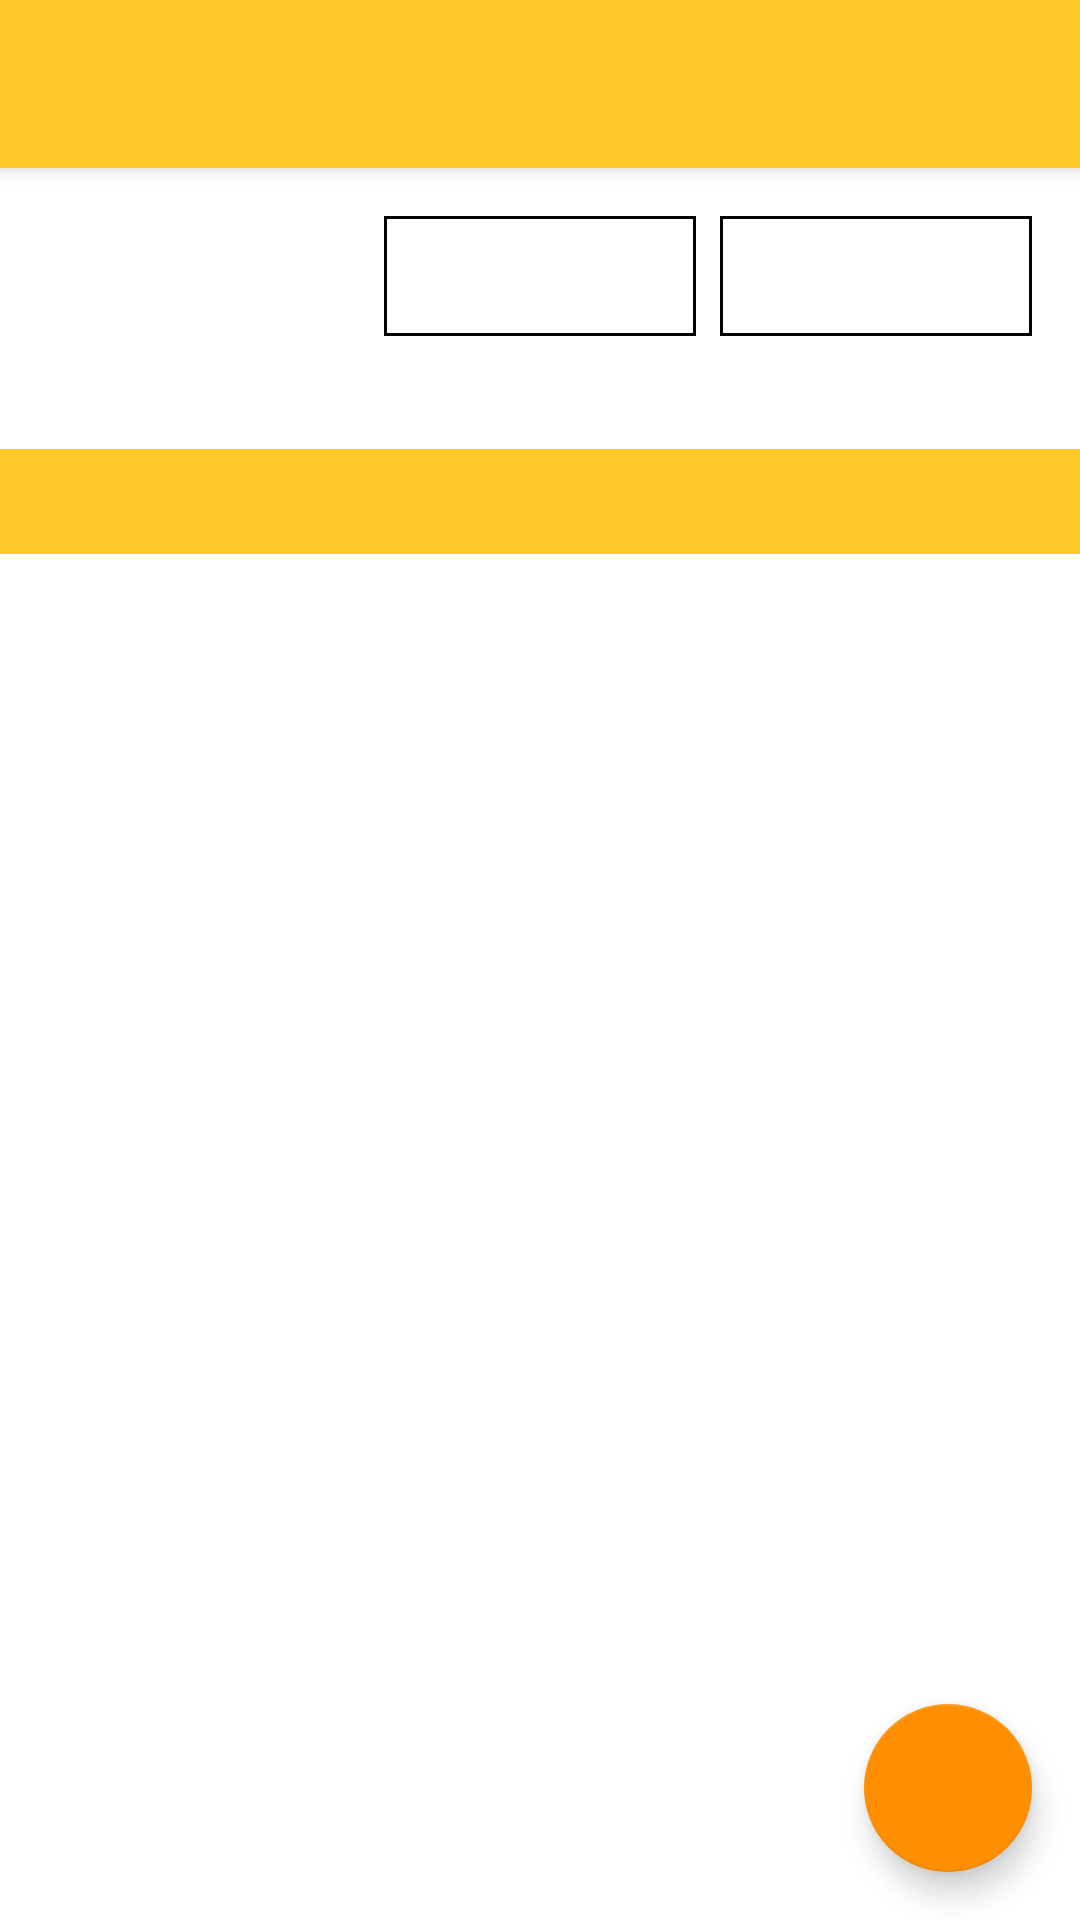

Layout XML and referenced resources for this Android screen:
<!-- AndroidManifest.xml: application theme Theme.Canvart -->
<!-- res/layout/fragment_challenge_show_portrait.xml -->
<?xml version="1.0" encoding="utf-8"?>
<layout xmlns:android="http://schemas.android.com/apk/res/android"
    xmlns:app="http://schemas.android.com/apk/res-auto"
    android:background="@color/white"
    xmlns:tools="http://schemas.android.com/tools">

    <data>
        <variable
            name="vm"
            type="com.example.canvart.ui.challenges.challengeShowPortrait.ChallengeShowPortraitViewModel" />
    </data>

    <androidx.constraintlayout.widget.ConstraintLayout
        android:layout_width="match_parent"
        android:layout_height="match_parent"
        android:animateLayoutChanges="true"
        tools:context=".ui.challenges.challengeShowImage.ChallengeShowPortraitFragment">

        <androidx.appcompat.widget.Toolbar
            android:id="@+id/toolbar"
            android:layout_width="match_parent"
            android:layout_height="?attr/actionBarSize"
            android:background="?attr/colorPrimary"
            android:elevation="4dp"
            android:textAlignment="center"
            android:theme="@style/Theme.Canvart"
            app:layout_constraintTop_toTopOf="parent"
            app:popupTheme="@style/Theme.Canvart" />

        <TextView
            android:id="@+id/lblChallengeDifficultyDone"
            android:layout_width="0dp"
            android:layout_height="40dp"
            android:gravity="center"
            android:layout_marginStart="@dimen/margin_2x"
            android:layout_marginVertical="@dimen/margin_2x"
            android:paddingHorizontal="8dp"
            android:paddingVertical="2dp"
            android:textColor="@color/black"
            android:textSize="16sp"
            app:layout_constraintEnd_toStartOf="@+id/lblChallengeMaterialDone"
            app:layout_constraintHorizontal_bias="0.5"
            app:layout_constraintHorizontal_chainStyle="packed"
            app:layout_constraintStart_toStartOf="parent"
            app:layout_constraintTop_toBottomOf="@id/toolbar"
            tools:background="@drawable/rounded_border_hard"
            tools:text="Difícil" />

        <TextView
            android:id="@+id/lblChallengeMaterialDone"
            android:layout_width="0dp"
            android:layout_height="40dp"
            android:gravity="center"
            android:background="@drawable/rounded_border"
            android:layout_marginStart="@dimen/margin"
            android:paddingHorizontal="8dp"
            android:paddingVertical="2dp"
            android:textColor="@color/black"
            android:textSize="16sp"
            app:layout_constraintEnd_toStartOf="@id/lblChallengeTimerDone"
            app:layout_constraintHorizontal_bias="0.5"
            app:layout_constraintStart_toEndOf="@+id/lblChallengeDifficultyDone"
            app:layout_constraintTop_toTopOf="@id/lblChallengeDifficultyDone"
            tools:text="Lápiz" />

        <TextView
            android:id="@+id/lblChallengeTimerDone"
            android:layout_width="0dp"
            android:layout_height="40dp"
            android:gravity="center"
            android:textSize="16sp"
            android:background="@drawable/rounded_border"
            android:layout_marginStart="@dimen/margin"
            android:paddingHorizontal="8dp"
            android:paddingVertical="2dp"
            android:layout_marginEnd="@dimen/margin_2x"
            android:textColor="@color/black"
            app:layout_constraintEnd_toEndOf="parent"
            app:layout_constraintHorizontal_bias="0.5"
            app:layout_constraintStart_toEndOf="@id/lblChallengeMaterialDone"
            app:layout_constraintTop_toTopOf="@id/lblChallengeDifficultyDone"
            tools:text="10:00" />

       <TextView
           android:id="@+id/lblDrawingDescShow"
           android:layout_width="match_parent"
           android:layout_height="wrap_content"
           android:layout_marginVertical="@dimen/margin"
           android:layout_marginHorizontal="@dimen/margin_2x"
           android:textAlignment="center"
           android:textColor="@color/black"
           android:textSize="16sp"
           app:layout_constraintTop_toBottomOf="@id/lblChallengeDifficultyDone"
           tools:text="Lorem ipsum dolor sit amet"/>

        <TextView
            android:id="@+id/lblDescription"
            android:layout_width="match_parent"
            android:layout_height="wrap_content"
            android:textAlignment="center"
            android:layout_marginTop="@dimen/margin"
            android:paddingHorizontal="@dimen/margin_2x"
            android:paddingVertical="@dimen/margin"
            android:background="@color/primary"
            android:textColor="@color/black"
            android:text="@{vm.challenge.description}"
            app:layout_constraintTop_toBottomOf="@id/lblDrawingDescShow"
            tools:text="Lorem ipsum dolor sit amet"/>

        <androidx.recyclerview.widget.RecyclerView
            android:id="@+id/lstDrawings"
            android:layout_width="0dp"
            android:layout_height="0dp"
            app:layout_constraintTop_toBottomOf="@id/lblDescription"
            app:layout_constraintBottom_toBottomOf="parent"
            app:layout_constraintLeft_toLeftOf="parent"
            app:layout_constraintRight_toRightOf="parent" />

        <com.google.android.material.floatingactionbutton.FloatingActionButton
            android:id="@+id/flbRepeatChallenge"
            android:layout_height="wrap_content"
            android:layout_width="wrap_content"
            app:layout_anchor="@id/lstDrawings"
            app:layout_anchorGravity="bottom|right|end"
            android:src="@drawable/ic_redo_light"
            android:layout_marginBottom="@dimen/margin_2x"
            android:layout_marginRight="@dimen/margin_2x"
            android:layout_marginEnd="@dimen/margin_2x"
            app:layout_constraintRight_toRightOf="parent"
            app:layout_constraintBottom_toBottomOf="parent" />

    </androidx.constraintlayout.widget.ConstraintLayout>


</layout>
<!-- resources referenced by this layout -->
<resources>
  <color name="black">#FF000000</color>
  <color name="primary">#ffca28</color>
  <color name="white">#FFFFFFFF</color>
  <dimen name="margin">8dp</dimen>
  <dimen name="margin_2x">16dp</dimen>
  <!-- drawable rounded_border (drawable) -->
  <?xml version="1.0" encoding="utf-8"?>
  <shape xmlns:android="http://schemas.android.com/apk/res/android">
      <solid
          android:color="@color/white"/>
      <stroke
          android:width="1dp"/>
  </shape>
  <!-- drawable rounded_border_hard (drawable) -->
  <?xml version="1.0" encoding="utf-8"?>
  <shape xmlns:android="http://schemas.android.com/apk/res/android">
      <solid android:color="@color/hard" />
      <stroke android:width="2px"
          android:color="@color/black"/>
  </shape>
  <style name="Theme.Canvart" parent="Theme.MaterialComponents.DayNight.NoActionBar">
          
          <item name="colorPrimary">@color/primary</item>
          <item name="colorPrimaryVariant">@color/primary_dark</item>
          <item name="colorOnPrimary">@color/black</item>
          
          <item name="colorSecondary">@color/secondary</item>
          <item name="colorSecondaryVariant">@color/secondary</item>
          <item name="colorOnSecondary">@color/black</item>
          
          <item name="android:statusBarColor" tools:targetApi="l">?attr/colorPrimaryVariant</item>
  
          <item name="android:windowBackground">@color/background</item>
          
      </style>
  <color name="hard">#FF6363</color>
  <color name="primary_dark">#c79a00</color>
  <color name="secondary">#ff8f00</color>
  <color name="background">#FFFFFF</color>
</resources>
